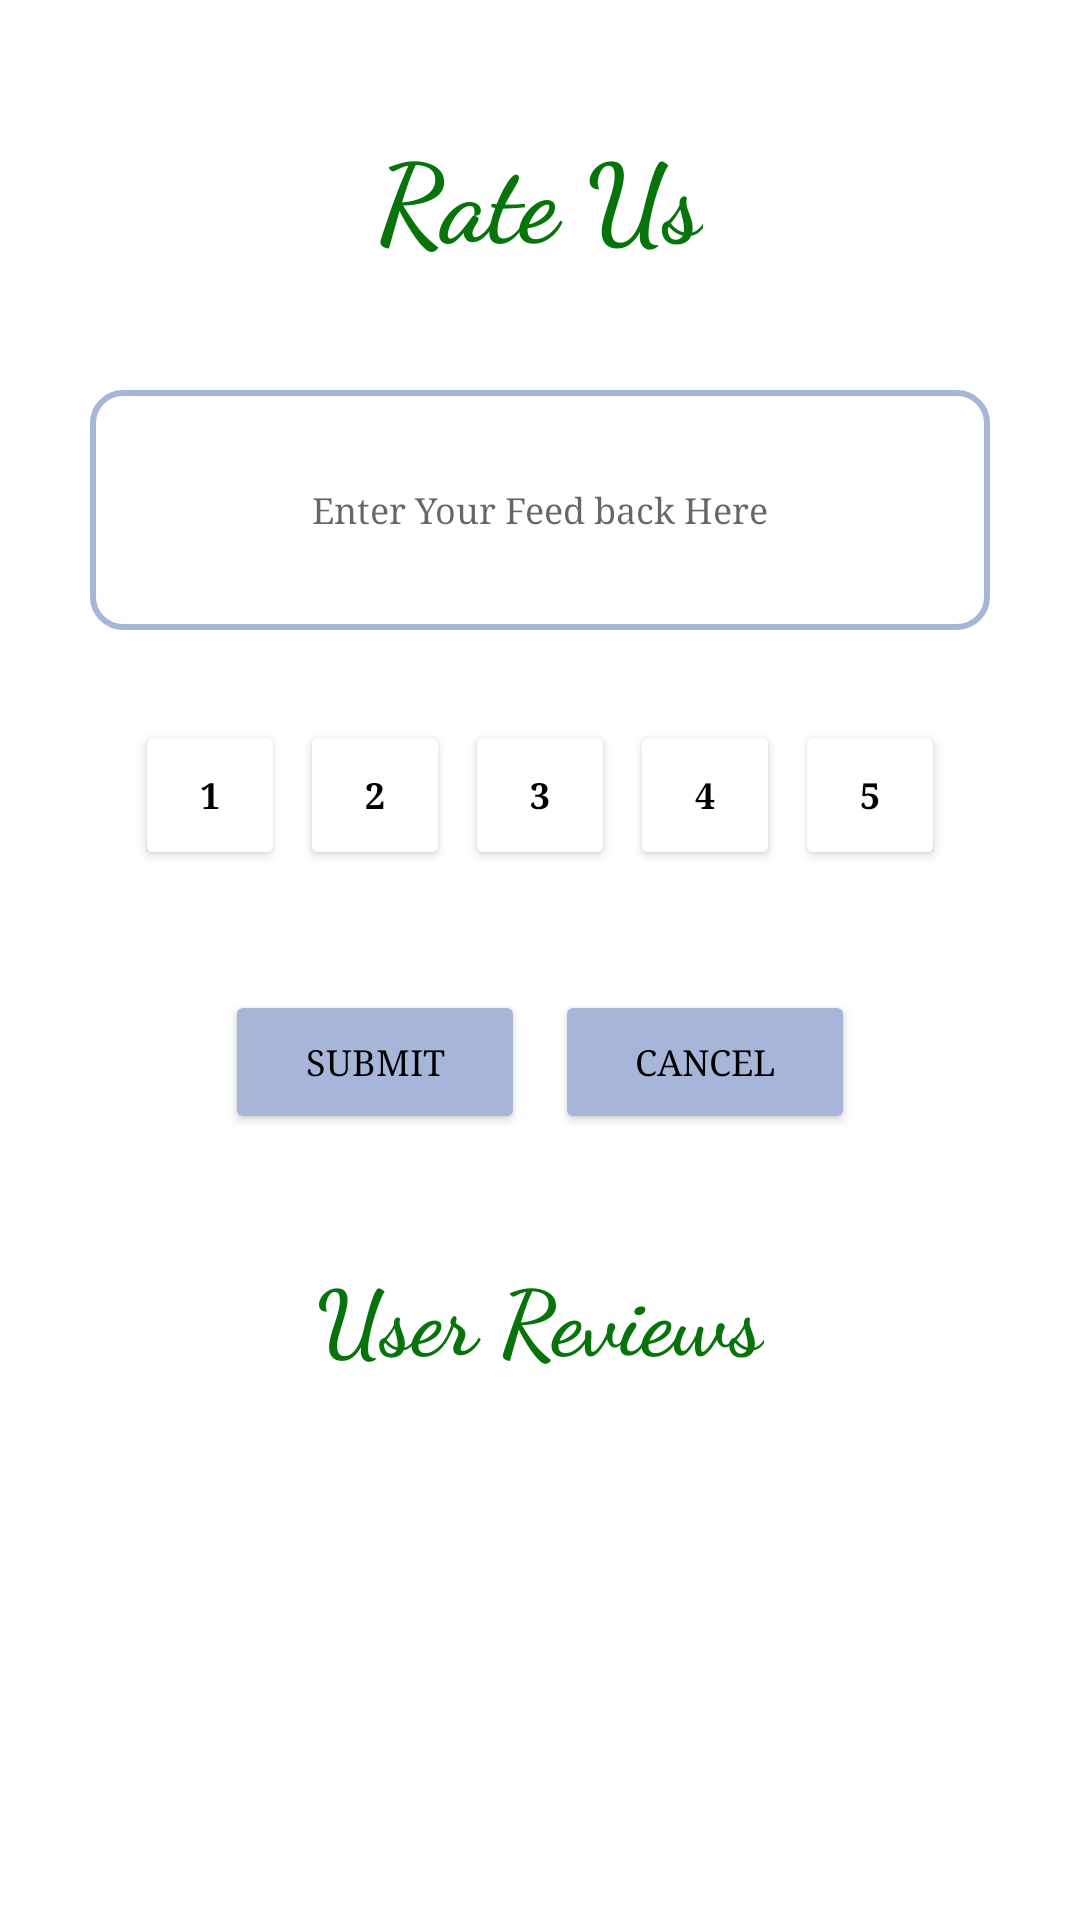

Android layout source for this screen:
<!-- AndroidManifest.xml: application theme Theme.SharePlate_Final -->
<!-- res/layout/activity_rate_us.xml -->
<?xml version="1.0" encoding="utf-8"?>
<LinearLayout xmlns:android="http://schemas.android.com/apk/res/android"
    xmlns:app="http://schemas.android.com/apk/res-auto"
    xmlns:tools="http://schemas.android.com/tools"
    android:layout_width="match_parent"
    android:orientation="vertical"
    android:layout_height="match_parent"
    tools:context=".RateUs">
    <TextView
        android:layout_width="wrap_content"
        android:layout_height="wrap_content"
        android:layout_marginTop="40dp"
        android:textColor="@color/green"
        android:text="Rate Us"
        android:fontFamily="cursive"
        android:textStyle="bold"
        android:textSize="36sp"
        android:layout_gravity="center"/>
    <EditText
        android:layout_width="300dp"
        android:id="@+id/txt_feed"
        android:layout_height="80dp"
        android:hint="Enter Your Feed back Here"
        android:gravity="center"
        android:fontFamily="serif"
        android:textSize="12sp"
        android:layout_gravity="center"
        android:background="@drawable/new_edittext"
        android:layout_marginTop="40dp"
        android:maxLines="10"
        android:inputType="textMultiLine"/>

    <LinearLayout
        android:layout_width="wrap_content"
        android:layout_height="wrap_content"
        android:layout_gravity="center"
        android:layout_marginTop="30dp"
        android:orientation="horizontal">

        <Button
            android:id="@+id/btn_1"
            android:layout_width="50dp"
            android:layout_height="50dp"
            android:backgroundTint="@color/white"
            android:fontFamily="serif"
            android:text="1"
            android:textColor="@color/black"
            android:textSize="12dp"
            android:textStyle="bold" />

        <Button
            android:id="@+id/btn_2"
            android:layout_width="50dp"
            android:layout_height="50dp"
            android:layout_marginLeft="5dp"
            android:backgroundTint="@color/white"
            android:fontFamily="serif"
            android:text="2"
            android:hint="Enter Your Feedback"
            android:textColor="@color/black"
            android:textSize="12dp"
            android:textStyle="bold" />

        <Button
            android:id="@+id/btn_3"
            android:layout_width="50dp"
            android:layout_height="50dp"
            android:layout_marginLeft="5dp"
            android:backgroundTint="@color/white"
            android:fontFamily="serif"
            android:text="3"
            android:textColor="@color/black"
            android:textSize="12dp"
            android:textStyle="bold" />

        <Button
            android:id="@+id/btn_4"
            android:layout_width="50dp"
            android:layout_height="50dp"
            android:layout_marginLeft="5dp"
            android:backgroundTint="@color/white"
            android:fontFamily="serif"
            android:text="4"
            android:textColor="@color/black"
            android:textSize="12dp"
            android:textStyle="bold" />

        <Button
            android:id="@+id/btn_5"
            android:layout_width="50dp"
            android:layout_height="50dp"
            android:layout_marginLeft="5dp"
            android:backgroundTint="@color/white"
            android:fontFamily="serif"
            android:text="5"
            android:textColor="@color/black"
            android:textSize="12dp"
            android:textStyle="bold" />

    </LinearLayout>
    <LinearLayout
        android:layout_width="wrap_content"
        android:layout_height="wrap_content"
        android:layout_gravity="center"
        android:orientation="horizontal"
        android:layout_marginTop="40dp">
        <Button
            android:layout_width="100dp"
            android:layout_height="wrap_content"
            android:text="Submit"
            android:id="@+id/btn_submit"
            android:textSize="12dp"
            android:textColor="@color/black"
            android:fontFamily="serif"
            android:backgroundTint="@color/blue1"/>
        <Button
            android:layout_width="100dp"
            android:layout_height="wrap_content"
            android:text="Cancel"
            android:id="@+id/btn_cancel"
            android:textSize="12dp"
            android:textColor="@color/black"
            android:fontFamily="serif"
            android:layout_marginLeft="10dp"
            android:backgroundTint="@color/blue1"/>
    </LinearLayout>
    <TextView
        android:layout_width="wrap_content"
        android:layout_height="wrap_content"
        android:layout_marginTop="40dp"
        android:textColor="@color/green"
        android:text="User Reviews"
        android:fontFamily="cursive"
        android:textStyle="bold"
        android:textSize="30sp"
        android:layout_gravity="center"/>

    <ListView
        android:layout_width="300dp"
        android:layout_height="match_parent"
        android:id="@+id/lst_rate"
        android:layout_marginTop="40dp"
        android:layout_gravity="center"
        android:dividerHeight="1.2dp"
        android:divider="@color/blue1"/>
</LinearLayout>
<!-- resources referenced by this layout -->
<resources>
  <color name="black">#FF000000</color>
  <color name="blue1">#A7B5D9</color>
  <color name="green">#07730B</color>
  <color name="white">#FFFFFFFF</color>
  <!-- drawable new_edittext (drawable) -->
  <?xml version="1.0" encoding="utf-8"?>
  <shape xmlns:android="http://schemas.android.com/apk/res/android"
      android:shape="rectangle">
      <stroke
          android:width="2dp"
          android:color="@color/blue1"/>
      <corners
          android:radius="10dp"/>
  </shape>
  <style name="Theme.SharePlate_Final" parent="Theme.MaterialComponents.DayNight.NoActionBar">
          
          <item name="colorPrimary">@color/blue</item>
          <item name="colorPrimaryVariant">@color/blue1</item>
          <item name="colorOnPrimary">@color/white</item>
          
          <item name="colorSecondary">@color/teal_200</item>
          <item name="colorSecondaryVariant">@color/teal_700</item>
          <item name="colorOnSecondary">@color/black</item>
          
          <item name="android:statusBarColor">?attr/colorPrimaryVariant</item>
          
      </style>
  <color name="blue">#E2F0F6</color>
  <color name="teal_200">#FF03DAC5</color>
  <color name="teal_700">#FF018786</color>
</resources>
